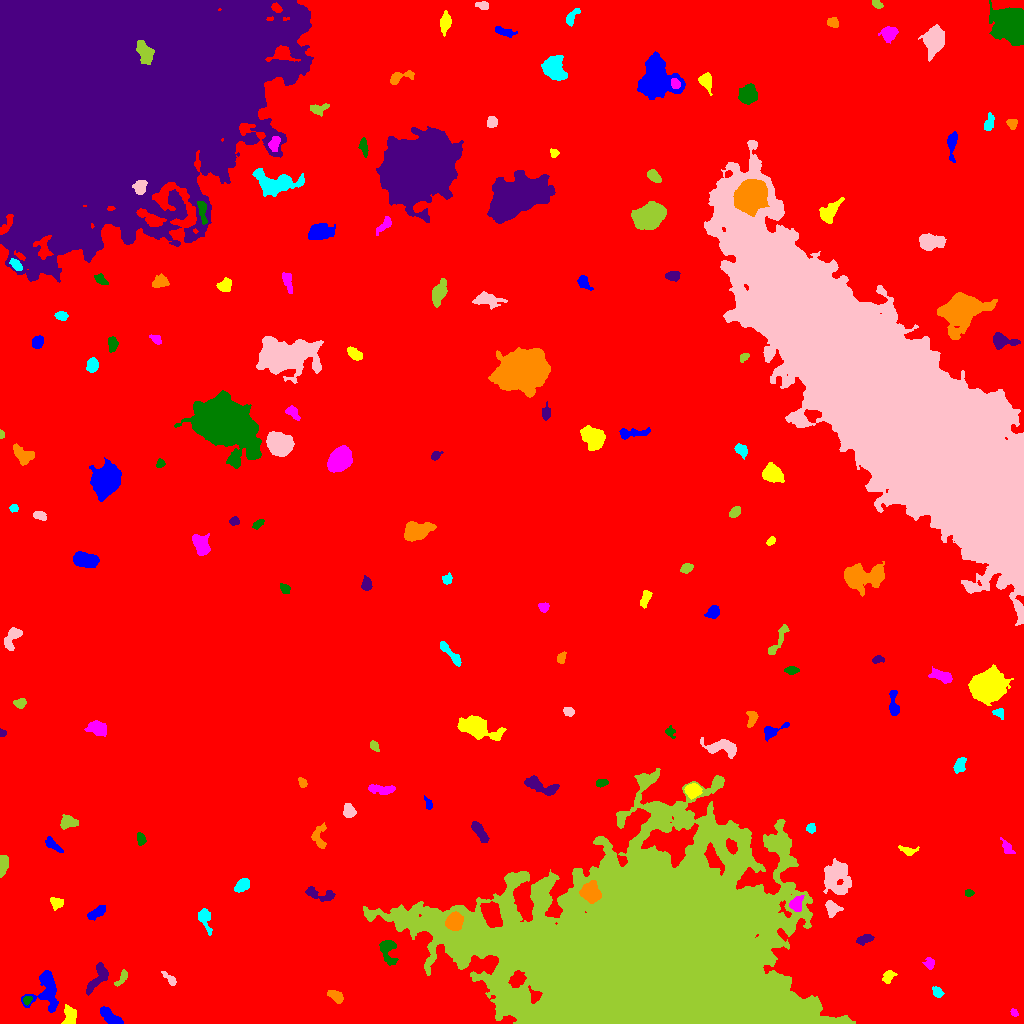

Values plotted in this chart, from the file beside it:
ID, X, Y, A, B, theta, total_flux, mu_max, mu_median, mu_mean, R_fwhm, R_e, R10, R90, x_start, x_end, y_start, y_end, area, greylevel
0, 516.2, 496.1, 303.5, 272.8, 0.7579, 2812598, 16.0, 3.0, 3.469, 135.8, 254.4, 97.51, 405.5, 0, 1023, 0, 1023, 810719, 3.469
1, 109.9, 6.638, 5.694, 2.451, -0.6802, 1009, 10.0, 4.0, 4.102, 5.917, 4.687, 1.784, 7.269, 100, 123, 0, 17, 246, 12.1
2, 69.96, 8.51, 4.716, 2.808, -1.502, 954.0, 11.0, 4.0, 4.543, 4.754, 4.334, 1.693, 6.864, 61, 76, 0, 19, 210, 14.54
3, 1014, 10.45, 2.123, 1.297, -0.8875, 143.0, 7.0, 2.0, 2.6, 2.394, 2.034, 0.7979, 3.241, 1010, 1018, 7, 15, 55, 11.6
4, 27.22, 23.5, 2.274, 1.929, 0.9272, 221.0, 6.0, 3.0, 3.113, 3.949, 2.764, 1.128, 4.107, 23, 32, 18, 27, 71, 14.11
5, 97.91, 45.64, 8.861, 3.449, 1.003, 1085, 6.0, 4.0, 3.478, 8.63, 5.997, 2.394, 8.849, 86, 108, 28, 61, 312, 10.48
6, 335.7, 27.17, 4.322, 2.359, -0.5977, 386.0, 5.0, 3.0, 2.443, 5.109, 3.868, 1.493, 5.863, 327, 343, 20, 33, 158, 10.44
7, 937.3, 31.27, 2.968, 2.148, -0.8357, 375.0, 8.0, 3.0, 3.641, 3.989, 3.192, 1.262, 5.015, 932, 944, 26, 37, 103, 10.64
8, 170.3, 44.32, 4.259, 1.665, -0.756, 259.0, 6.0, 2.0, 2.333, 3.742, 2.985, 1.128, 4.918, 161, 176, 38, 52, 111, 10.33
9, 122.3, 46.06, 4.62, 1.81, 0.9856, 217.0, 5.0, 2.0, 1.871, 2.985, 3.141, 1.128, 5.232, 114, 127, 37, 54, 116, 9.871
10, 195.6, 51.63, 4.581, 1.938, 1.549, 308.0, 5.0, 2.0, 2.2, 4.297, 3.523, 1.382, 5.614, 192, 200, 36, 60, 140, 10.2
11, 47.07, 33.97, 10.43, 6.534, 1.533, 2275, 13.0, 3.0, 3.811, 5.809, 6.794, 2.523, 11.16, 21, 58, 11, 53, 597, 11.81
12, 888.2, 46.63, 3.515, 2.294, 0.871, 295.0, 5.0, 2.0, 2.269, 3.949, 3.478, 1.262, 5.585, 882, 897, 40, 53, 130, 10.27
13, 929.6, 60.4, 2.819, 2.058, -1.429, 216.0, 5.0, 2.0, 2.077, 3.613, 2.932, 1.128, 4.72, 922, 934, 54, 66, 104, 10.08
14, 387.7, 74.01, 6.725, 3.68, -1.369, 1028, 9.0, 3.0, 3.594, 5.046, 4.886, 1.871, 8.117, 379, 398, 58, 83, 286, 11.59
15, 864.5, 84.25, 4.53, 2.057, 0.3337, 554.0, 7.0, 4.0, 3.986, 5.046, 3.827, 1.596, 5.836, 856, 874, 78, 89, 139, 12.99
16, 454.6, 102.5, 4.026, 3.495, 0.9023, 2639, 22.0, 9.0, 9.391, 6.232, 4.853, 1.954, 7.59, 445, 463, 93, 112, 281, 35.39
17, 205, 105.8, 6.122, 2.641, -1.292, 461.0, 6.0, 2.0, 2.164, 5.015, 3.949, 1.493, 6.723, 198, 212, 88, 115, 213, 10.16
18, 832.1, 115, 3.817, 3.076, -0.9679, 594.0, 8.0, 3.0, 3.211, 4.951, 4.107, 1.596, 6.433, 825, 843, 106, 123, 185, 14.21
19, 650, 53.1, 58.55, 37.65, -0.08086, 1814465, 232.0, 12.0, 33.05, 35.84, 45.12, 16.47, 90.32, 363, 855, 0, 255, 54905, 40.05
20, 224.2, 105.5, 2.569, 1.983, 0.9359, 195.0, 4.0, 2.0, 2.294, 4.442, 2.877, 1.128, 4.334, 220, 229, 99, 110, 85, 10.29
21, 96.7, 110.6, 5.293, 2.328, 0.5815, 657.0, 7.0, 4.0, 3.712, 5.67, 4.514, 1.784, 6.676, 87, 105, 103, 118, 177, 12.71
22, 56.06, 120.8, 3.168, 2.65, -0.2125, 270.0, 4.0, 2.0, 2.03, 5.202, 3.523, 1.382, 5.528, 50, 63, 113, 126, 133, 10.03
23, 796, 119.4, 3.966, 3.063, 1.107, 578.0, 7.0, 3.0, 3.303, 4.787, 4.222, 1.693, 6.58, 789, 804, 112, 128, 175, 16.3
24, 968.6, 130.8, 2.045, 1.617, -0.01122, 125.0, 4.0, 2.0, 2.016, 3.523, 2.326, 0.9772, 3.613, 965, 974, 127, 134, 62, 10.02
25, 319.2, 128.8, 8.585, 2.665, -0.2489, 542.0, 6.0, 2.0, 2.316, 5.47, 4.687, 1.784, 7.334, 305, 335, 122, 137, 234, 10.32
26, 590.5, 131.5, 4.737, 4.095, -1.439, 2378, 15.0, 7.0, 6.661, 7.047, 5.614, 2.257, 8.686, 579, 601, 120, 143, 357, 29.66
27, 242.3, 138.3, 3.727, 2.589, 0.7731, 911.0, 11.0, 5.0, 5.236, 4.886, 3.949, 1.596, 6.333, 234, 249, 131, 145, 174, 12.24
28, 836.7, 146.8, 8.022, 6.179, 1.308, 2213, 9.0, 3.0, 3.126, 7.756, 7.674, 2.932, 12.23, 823, 851, 129, 165, 708, 11.13
29, 3.128, 158.8, 4.68, 1.994, 1.422, 413.0, 5.0, 3.0, 2.458, 5.352, 3.949, 1.596, 5.89, 0, 8, 146, 168, 168, 10.46
30, 407.4, 154.2, 7.212, 4.178, -0.5726, 1819, 9.0, 5.0, 4.652, 8.195, 6.457, 2.646, 9.674, 392, 420, 140, 166, 391, 13.65
31, 52.07, 179.1, 5.054, 2.068, -0.6935, 529.0, 8.0, 3.0, 3.527, 4.37, 3.656, 1.382, 6.05, 45, 63, 171, 187, 150, 10.53
32, 907.4, 172.5, 4.345, 2.032, -0.2843, 202.0, 4.0, 1.0, 1.656, 4.26, 3.038, 1.262, 5.14, 898, 919, 168, 178, 122, 9.656
33, 1007, 175.5, 4.138, 1.865, -0.9594, 234.0, 5.0, 2.0, 1.843, 3.338, 3.29, 1.262, 5.352, 1000, 1015, 170, 186, 127, 9.843
34, 141, 184.3, 3.077, 1.814, -1.376, 223.0, 5.0, 2.0, 2.186, 3.523, 2.985, 1.128, 4.618, 137, 146, 178, 191, 102, 10.19
35, 479.7, 191.6, 6.306, 2.316, -0.9609, 1023, 8.0, 5.0, 4.758, 7.001, 4.886, 1.954, 7.378, 471, 489, 181, 202, 215, 11.76
36, 319.1, 185.7, 6.658, 3.44, -1.534, 627.0, 7.0, 3.0, 2.916, 4.514, 4.652, 1.784, 7.313, 311, 326, 175, 201, 215, 9.916
37, 810.8, 195.1, 2.441, 2.135, -1.487, 186.0, 4.0, 2.5, 2.214, 4.297, 2.985, 1.128, 4.406, 806, 815, 190, 200, 84, 10.21
38, 349, 212.3, 3.36, 2.688, -1.289, 823.0, 11.0, 5.0, 5.31, 4.687, 3.827, 1.596, 6.024, 343, 356, 206, 220, 155, 12.31
39, 67.82, 201.8, 3.769, 2.804, 0.09896, 578.0, 7.0, 3.0, 2.949, 4.549, 3.868, 1.596, 6.383, 60, 78, 194, 209, 196, 10.95
40, 560.7, 201.2, 6.268, 2.986, 0.5662, 791.0, 7.0, 2.0, 2.637, 5.412, 5.078, 1.954, 7.959, 550, 575, 188, 209, 300, 10.64
41, 428.3, 220.1, 3.323, 1.657, -1.135, 242.0, 6.0, 3.0, 3.063, 3.868, 2.821, 1.128, 4.334, 424, 432, 214, 228, 79, 10.06
42, 692.4, 232.8, 3.319, 3.04, -0.1666, 1088, 13.0, 5.0, 5.307, 4.853, 4.029, 1.596, 6.482, 684, 702, 224, 240, 205, 17.31
43, 382.1, 234.3, 7.369, 2.034, -0.06518, 449.0, 5.0, 2.0, 2.088, 5.015, 4.549, 1.784, 6.979, 368, 395, 229, 239, 215, 10.09
44, 602, 240.8, 2.95, 1.484, 0.07011, 220.0, 6.0, 2.0, 2.472, 3.613, 2.585, 0.9772, 4.107, 596, 608, 236, 244, 89, 10.47
45, 541.1, 236.8, 9.709, 3.194, -0.3521, 1075, 6.0, 3.0, 3.152, 8.387, 6.103, 2.394, 9.322, 524, 559, 228, 248, 341, 10.15
46, 302, 241.1, 2.516, 1.678, -1.056, 197.0, 5.0, 2.0, 2.526, 3.385, 2.585, 0.9772, 4.107, 298, 307, 236, 246, 78, 10.53
47, 959.8, 258.7, 4.245, 2.555, 1.095, 402.0, 5.0, 2.0, 2.561, 4.918, 4.146, 1.596, 6.283, 953, 966, 250, 266, 157, 9.561
48, 722, 275.9, 9.595, 3.555, -0.1789, 1322, 8.0, 3.0, 3.525, 7.548, 6.206, 2.394, 9.508, 700, 736, 265, 286, 375, 12.53
49, 374.5, 277.2, 2.845, 1.676, -1.068, 227.0, 6.0, 3.0, 2.671, 3.868, 2.706, 0.9772, 4.222, 370, 379, 272, 283, 85, 11.67
50, 571, 274.2, 8.158, 2.202, 1.19, 349.0, 4.0, 1.0, 1.638, 5.557, 4.297, 1.596, 7.114, 564, 580, 261, 291, 213, 10.64
51, 772, 292.1, 6.484, 2.694, 0.4285, 569.0, 7.0, 3.0, 2.964, 4.549, 3.949, 1.596, 6.482, 764, 789, 282, 301, 192, 10.96
52, 475.9, 296.9, 10.77, 4.388, -0.3491, 3657, 19.0, 4.0, 5.592, 5.836, 6.723, 2.523, 12.05, 457, 506, 283, 308, 654, 12.59
53, 97.62, 295, 4.551, 3.288, -0.7006, 554.0, 6.0, 2.0, 2.181, 5.698, 4.618, 1.784, 7.269, 84, 106, 287, 303, 254, 10.18
54, 670.2, 291.3, 2.95, 2.059, -1.24, 287.0, 8.0, 3.0, 3.225, 3.038, 2.821, 0.9772, 4.618, 665, 675, 285, 298, 89, 10.22
55, 2.351, 290.3, 1.903, 1.543, -0.9841, 154.0, 6.0, 3.0, 3.143, 3.141, 2.111, 0.7979, 3.29, 0, 6, 287, 295, 49, 11.14
56, 752.3, 305.1, 3.862, 2.196, 1.273, 292.0, 6.0, 2.0, 2.056, 3.742, 3.385, 1.262, 5.528, 746, 758, 296, 312, 142, 12.06
57, 998.2, 310.6, 2.979, 2.035, -0.4099, 163.0, 4.0, 2.0, 1.753, 4.107, 2.706, 1.128, 4.297, 992, 1003, 304, 315, 93, 10.75
58, 568.4, 311.8, 2.586, 1.966, -0.205, 221.0, 6.0, 2.0, 2.351, 3.523, 2.821, 1.128, 4.514, 563, 574, 307, 316, 94, 10.35
59, 20.09, 320, 2.798, 2.161, 0.1492, 318.0, 7.0, 3.0, 2.917, 3.568, 3.038, 1.128, 4.82, 13, 26, 315, 325, 109, 10.92
... 110 more rows
